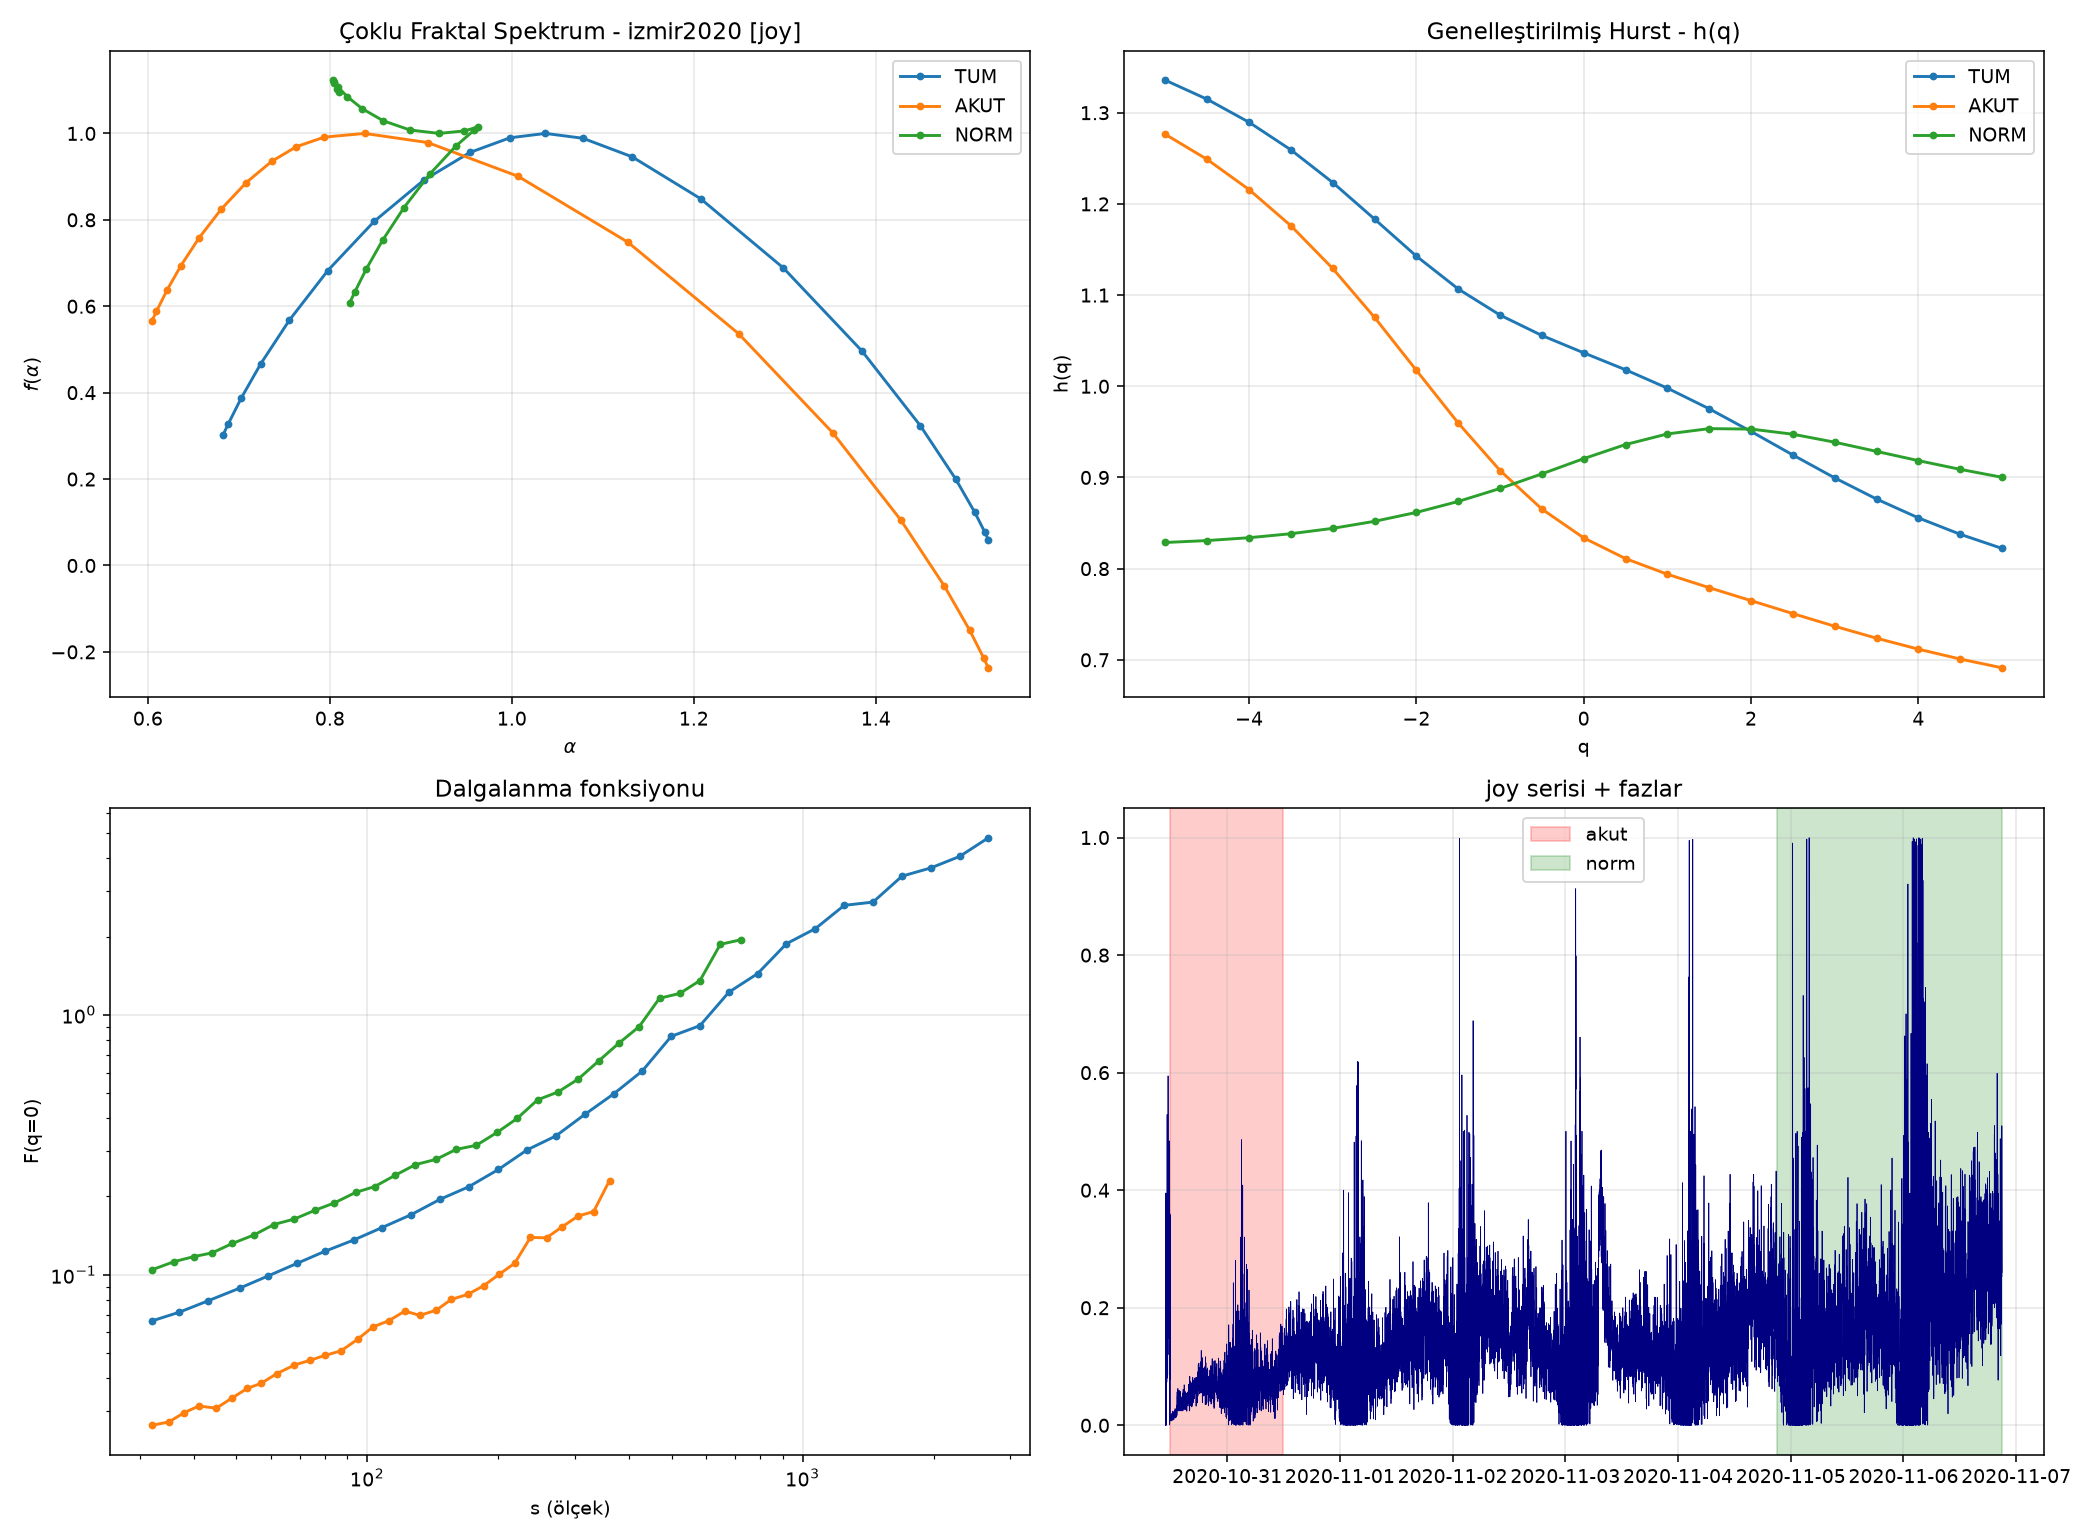

The data file committed next to this chart (first rows):
event, signal, window, N, delta_alpha, delta_h, iaaft_mean, iaaft_sd, iaaft_z, iaaft_p, shuffle_mean, shuffle_sd, shuffle_z, shuffle_p
izmir2020, joy, TUM, 10689, 0.8414, 0.5135, 0.1224, 0.0692, 10.4, 0.009901, 0.1132, 0.0415, 17.54, 0.009901
izmir2020, joy, AKUT, 1440, 0.9193, 0.585, 0.1717, 0.092, 8.125, 0.009901, 0.2343, 0.0982, 6.977, 0.009901
izmir2020, joy, NORM, 2881, 0.1592, -0.0715, 0.1094, 0.0687, 0.724, 0.1683, 0.1566, 0.0588, 0.044, 0.505
izmir2020, joy, HACIM, 10689, 1.018, 0.5873, 0.1856, 0.0861, 9.674, 0.009901, 0.0563, 0.0238, 40.37, 0.009901
